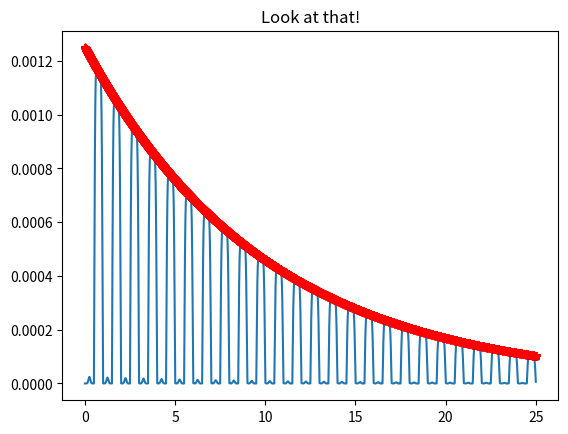

This figure's Python source:
import numpy as np
import scipy.linalg as la
import matplotlib.pyplot as plt
import scipy.special as sp

N=200;
L=1
start=0
stop=L
h=(stop-start)/N
x=np.arange(start-h/2,stop+(h),h) 

vy=0.01*np.exp(-(x-L/2)**2 / 0.02)
y=np.zeros_like(vy)
y[0]=-y[1]
y[-1]=-y[-2]

plt.plot(x,y)

c=2
g=0.2

t=0.4*h/c
#t=h/c
#t=2*h/c


yold=np.zeros_like(y)
for i in range(1,N+1):
    yold[i]=-(g*t-2)/4*(4*t*vy[i]+2*g*t**2*vy[i]-4*y[i]-(2*c**2*t**2/h**2)*(y[i+1]-2*y[i]+y[i-1]))
yold[0]=-yold[1]
yold[-1]=-yold[-2]

ynew=np.zeros_like(y)
j=0
T=0
tmax=25
plt.figure(1)

step=tmax/(t*1)
amps=np.zeros(int(tmax/t)+1)

while T<tmax:
    j=j+1
    T=T+t
    
    for i in range(1,N+1):
        ynew[i]=(1/(2+g*t))*(4*y[i]-2*yold[i]+g*t*yold[i]+2*(c*t/h)**2*(y[i+1]-2*y[i]+y[i-1]))
    ynew[0]=-ynew[1]
    ynew[-1]=-ynew[-2]
    yold=np.copy(y)
    y=np.copy(ynew)
    amps[j]=abs(max(y))
    if (j+250)%500==0:
        plt.clf()
        plt.plot(x,y,'b-')
        plt.xlabel('x')
        plt.ylabel('y')
        plt.title('time-{:1.3f}'.format(T))
        plt.ylim([-.002, 0.002])
        plt.xlim([0,L])
        plt.draw()
        plt.pause(0.1)
plt.clf()
m=np.linspace(0,tmax,int(tmax/t)+1)
plt.plot(m,amps)
plt.plot(m,0.00125*np.exp(-g*m/2),'r*')
plt.title("Look at that!")